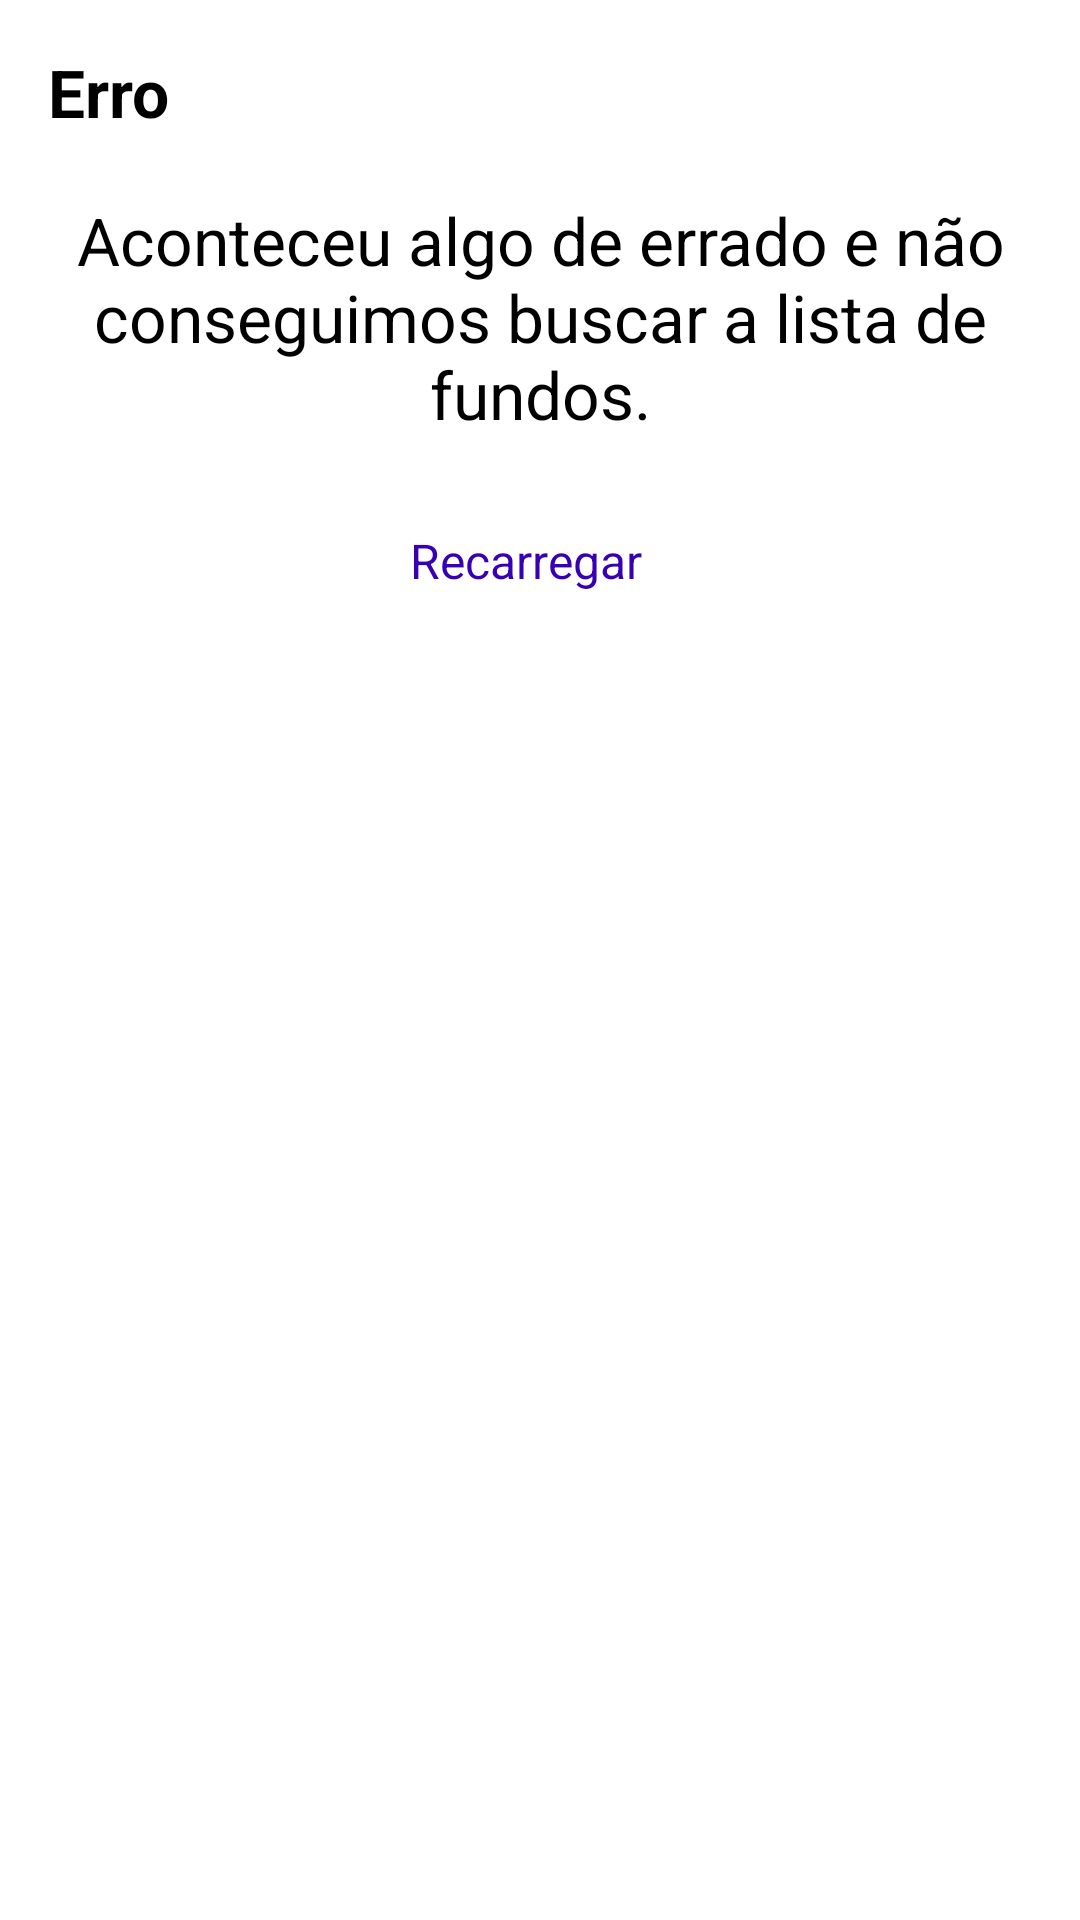

Write the Android layout XML for this screen, with the resource values it uses.
<!-- AndroidManifest.xml: application theme SplashTheme -->
<!-- res/layout/main_error.xml -->
<?xml version="1.0" encoding="utf-8"?>
<LinearLayout xmlns:android="http://schemas.android.com/apk/res/android"
    xmlns:app="http://schemas.android.com/apk/res-auto"
    android:layout_width="match_parent"
    android:layout_height="match_parent"
    android:orientation="vertical"
    android:padding="16dp">

    <com.google.android.material.textview.MaterialTextView
        android:id="@+id/title"
        android:layout_width="match_parent"
        android:layout_height="wrap_content"
        android:text="@string/main_error"
        android:textColor="#000"
        android:textSize="22sp"
        android:textStyle="bold" />

    <com.google.android.material.textview.MaterialTextView
        android:id="@+id/error_message"
        android:layout_width="match_parent"
        android:layout_height="wrap_content"
        android:layout_marginTop="20dp"
        android:textAlignment="center"
        android:text="@string/main_error_detail"
        android:textColor="#000"
        android:textSize="22sp" />


    <androidx.constraintlayout.widget.ConstraintLayout
        android:layout_width="match_parent"
        android:layout_height="wrap_content"
        android:layout_marginTop="30dp"
        android:gravity="end"
        android:orientation="horizontal">


        <TextView
            android:id="@+id/refresh_button"
            android:layout_width="match_parent"
            android:layout_height="wrap_content"
            android:layout_marginEnd="10dp"
            android:text="@string/main_error_refresh"
            android:textColor="@color/colorPrimaryDark"
            android:textSize="16sp"
            app:layout_constraintEnd_toEndOf="parent"
            app:layout_constraintStart_toStartOf="parent"
            app:layout_constraintTop_toTopOf="parent"
            android:textAlignment="center"
            android:foreground="?android:attr/selectableItemBackground"/>

    </androidx.constraintlayout.widget.ConstraintLayout>


</LinearLayout>
<!-- resources referenced by this layout -->
<resources>
  <string name="main_error">Erro</string>
  <string name="main_error_detail">Aconteceu algo de errado e não conseguimos buscar a lista de fundos.</string>
  <string name="main_error_refresh">Recarregar</string>
  <!-- not gathered from this repository: default colours our renderer supplied (Android Studio template values) -->
  <color name="colorPrimaryDark">#FF3700B3</color>
</resources>
